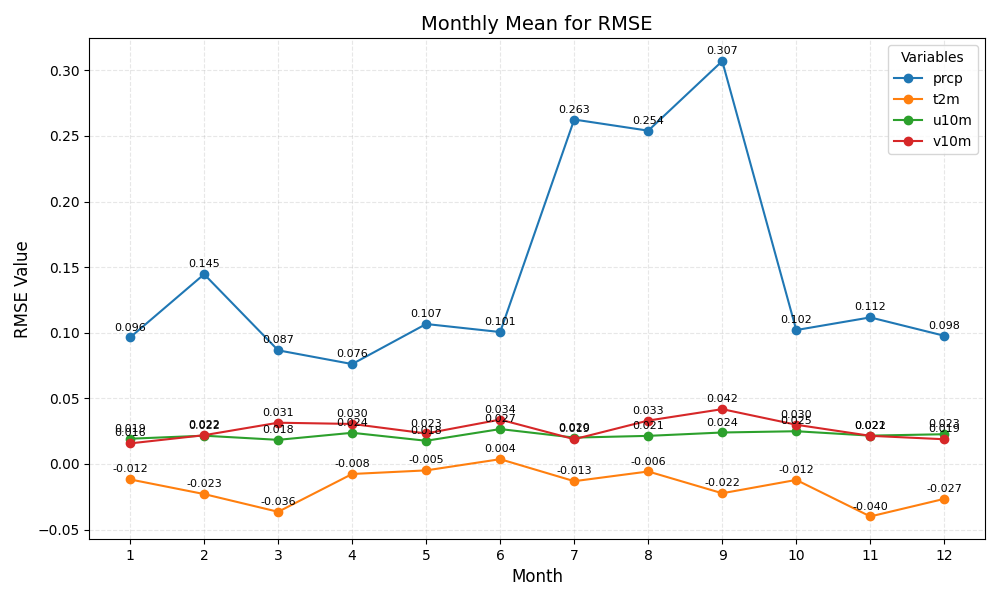

Values plotted in this chart, from the file beside it:
month	prcp	t2m	u10m	v10m
1	0.096	-0.012	0.019	0.016
2	0.145	-0.023	0.022	0.022
3	0.087	-0.036	0.018	0.031
4	0.076	-0.008	0.024	0.030
5	0.107	-0.005	0.018	0.023
6	0.101	0.004	0.027	0.034
7	0.263	-0.013	0.020	0.019
8	0.254	-0.006	0.021	0.033
9	0.307	-0.022	0.024	0.042
10	0.102	-0.012	0.025	0.030
11	0.112	-0.040	0.022	0.021
12	0.098	-0.027	0.023	0.019
